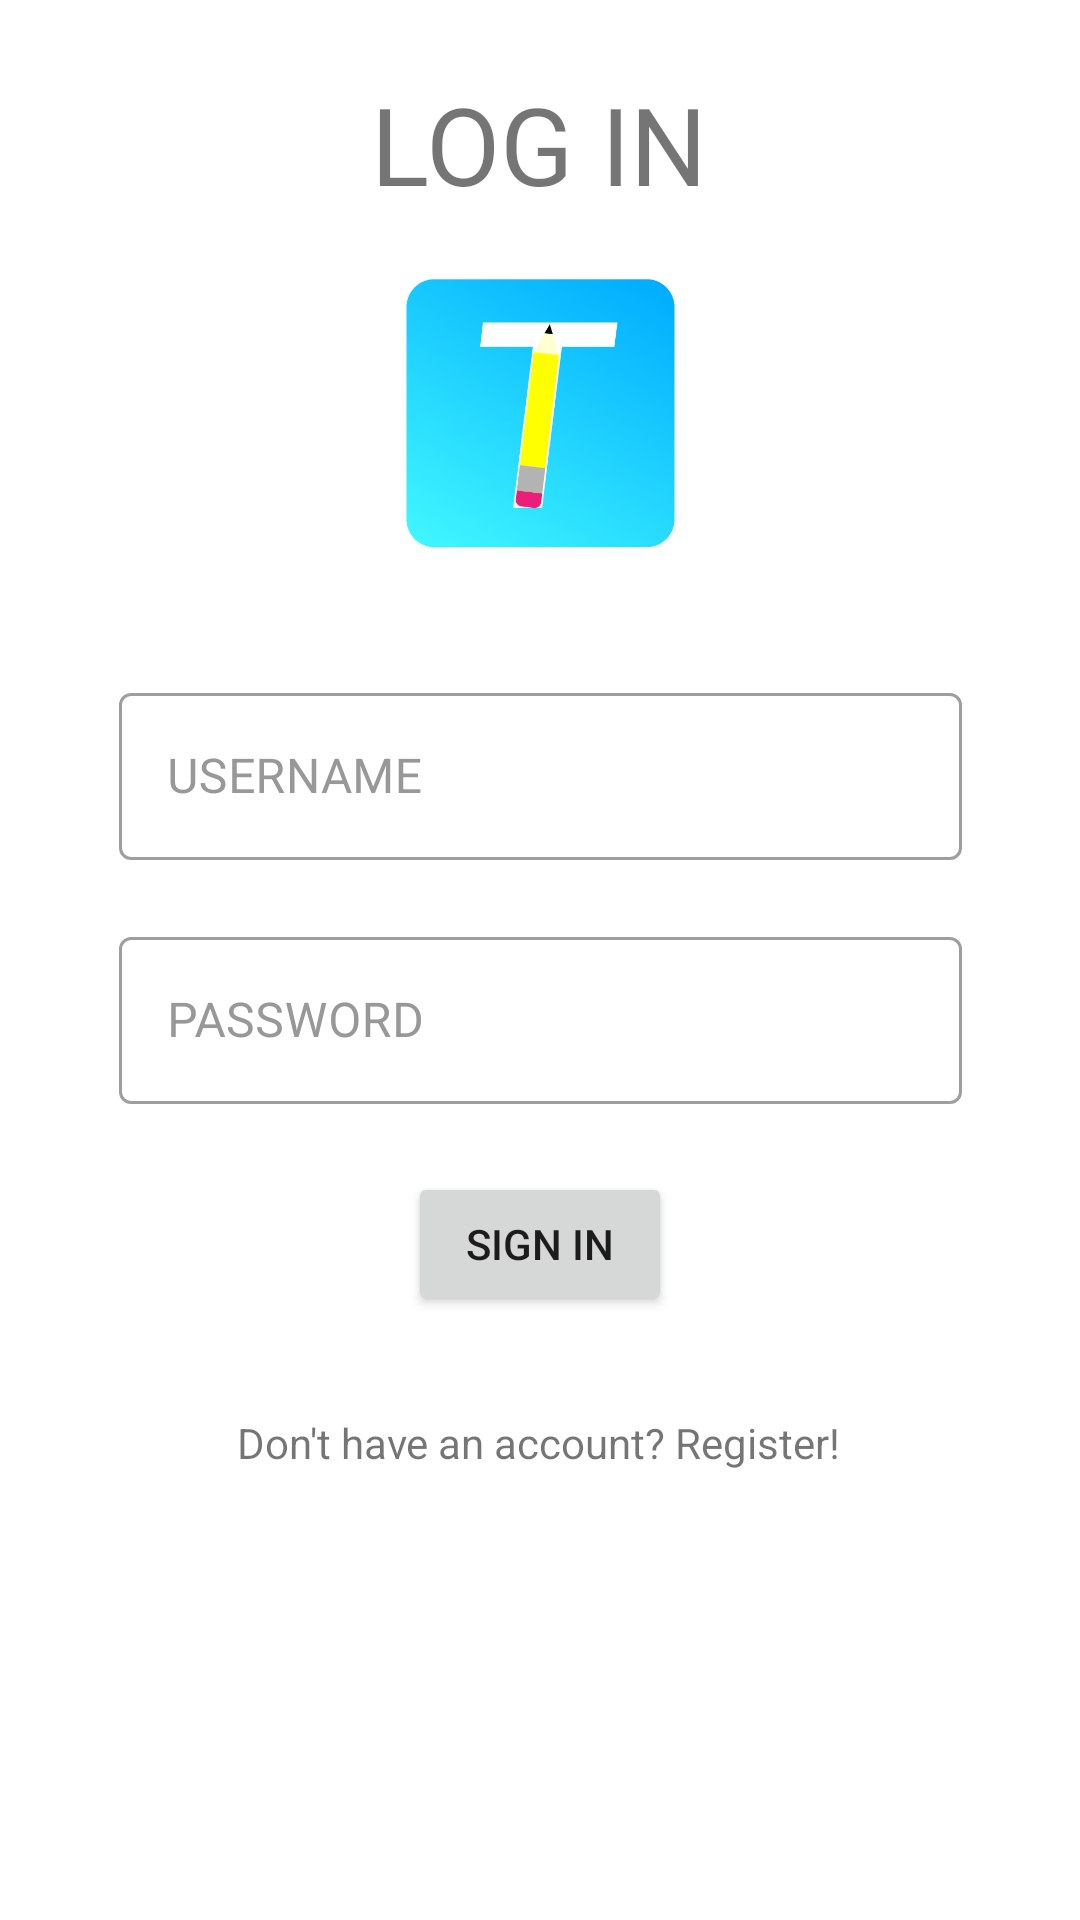

This screen was rendered from an Android layout file. Write that file and the resources it references.
<!-- AndroidManifest.xml: application theme AppTheme -->
<!-- res/layout/login_page.xml -->
<?xml version="1.0" encoding="utf-8"?>
<androidx.constraintlayout.widget.ConstraintLayout
    xmlns:android="http://schemas.android.com/apk/res/android"
    xmlns:app="http://schemas.android.com/apk/res-auto"
    xmlns:tools="http://schemas.android.com/tools"
    android:layout_width="match_parent"
    android:layout_height="match_parent">


    <com.google.android.material.textfield.TextInputLayout
        android:id="@+id/username"
        style="@style/Widget.MaterialComponents.TextInputLayout.OutlinedBox"
        android:layout_width="281dp"
        android:layout_height="wrap_content"
        android:textColorHint="#989898"
        app:layout_constraintBottom_toBottomOf="parent"
        app:layout_constraintEnd_toEndOf="parent"
        app:layout_constraintStart_toStartOf="parent"
        app:layout_constraintTop_toTopOf="parent"
        app:layout_constraintVertical_bias="0.39">

        <com.google.android.material.textfield.TextInputEditText
            android:layout_width="match_parent"
            android:layout_height="wrap_content"
            android:hint="USERNAME"
            android:textColor="#BFBFBF"
            android:textColorHint="#A1A1A1"
            app:boxStrokeColor="#FFBFBFBF" />

    </com.google.android.material.textfield.TextInputLayout>

    <com.google.android.material.textfield.TextInputLayout
        android:id="@+id/password"
        style="@style/Widget.MaterialComponents.TextInputLayout.OutlinedBox"
        android:layout_width="281dp"
        android:layout_height="wrap_content"
        android:textColorHint="#989898"
        app:layout_constraintBottom_toBottomOf="parent"
        app:layout_constraintEnd_toEndOf="parent"
        app:layout_constraintStart_toStartOf="parent"
        app:layout_constraintTop_toTopOf="parent"
        app:layout_constraintVertical_bias="0.53">

        <com.google.android.material.textfield.TextInputEditText
            android:layout_width="match_parent"
            android:layout_height="wrap_content"
            android:hint="PASSWORD"
            android:textColor="#BFBFBF"
            android:textColorHint="#A1A1A1"
            app:boxStrokeColor="#FFBFBFBF" />

    </com.google.android.material.textfield.TextInputLayout>

    <Button
        android:id="@+id/login"
        android:layout_width="wrap_content"
        android:layout_height="wrap_content"
        android:text="Sign In"
        app:layout_constraintBottom_toBottomOf="parent"
        app:layout_constraintEnd_toEndOf="parent"
        app:layout_constraintStart_toStartOf="parent"
        app:layout_constraintTop_toTopOf="parent"
        app:layout_constraintVertical_bias="0.65999997" />

    <TextView
        android:id="@+id/textView2"
        android:layout_width="wrap_content"
        android:layout_height="wrap_content"
        android:text="Don't have an account? Register!"
        app:layout_constraintBottom_toBottomOf="parent"
        app:layout_constraintEnd_toEndOf="parent"
        app:layout_constraintHorizontal_bias="0.497"
        app:layout_constraintStart_toStartOf="parent"
        app:layout_constraintTop_toTopOf="parent"
        app:layout_constraintVertical_bias="0.759" />

    <TextView
        android:id="@+id/textView3"
        android:layout_width="wrap_content"
        android:layout_height="wrap_content"
        android:text="LOG IN"
        android:textSize="36sp"
        app:layout_constraintBottom_toBottomOf="parent"
        app:layout_constraintEnd_toEndOf="parent"
        app:layout_constraintHorizontal_bias="0.498"
        app:layout_constraintStart_toStartOf="parent"
        app:layout_constraintTop_toTopOf="parent"
        app:layout_constraintVertical_bias="0.04000002" />

    <ImageView
        android:id="@+id/imageView2"
        android:layout_width="141dp"
        android:layout_height="100dp"
        app:layout_constraintBottom_toBottomOf="parent"
        app:layout_constraintEnd_toEndOf="parent"
        app:layout_constraintStart_toStartOf="parent"
        app:layout_constraintTop_toTopOf="parent"
        app:layout_constraintVertical_bias="0.172"
        app:srcCompat="@drawable/taskit_badlogo" />

</androidx.constraintlayout.widget.ConstraintLayout>
<!-- resources referenced by this layout -->
<resources>
  <!-- drawable taskit_badlogo: png bitmap (drawable, 26678 bytes) -->
  <style name="AppTheme" parent="Base.Theme.MaterialComponents.Light">
          
          <item name="colorPrimary">@color/colorPrimary</item>
          <item name="colorPrimaryDark">@color/colorPrimaryDark</item>
          <item name="colorAccent">@color/colorAccent</item>
          <item name="backgroundColor">#202020</item>
      </style>
  <color name="colorPrimary">#0A7BD1</color>
  <color name="colorPrimaryDark">#266FC6</color>
  <color name="colorAccent">#4E4E4E</color>
</resources>
